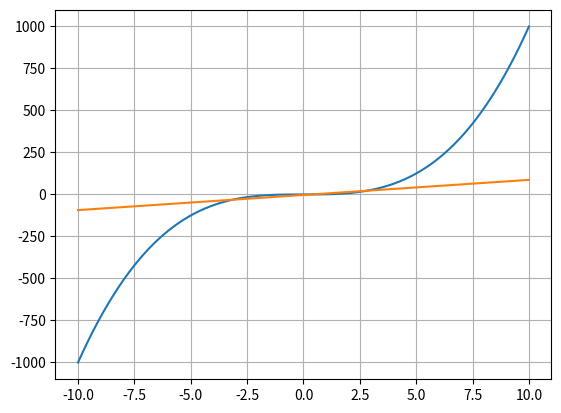

Python code for this plot:
"""
Consiste em reparar a função em duas partes e comparar os dois gráficos gerados
vou usar como exemplo a função f(x) = x³-9x+3
queremos f(x)=0 então x³-9x+3 - 0
x³ = 9x-3
f1(x) = x³ e f2(x) = 9x-3
"""

import matplotlib.pyplot as plt
import numpy as np


def f(x):
    return x**3-9*x+3


def f1(x):
    return x**3


def f2(x):
    return 9*x-3


def grafico(a, b, c=1000):
    x = np.linspace(a, b, c)
    x = np.linspace(a, b, c)
    y_1 = f1(x)
    y_2 = f2(x)
    plt.plot(x, y_1, label="f1(x)")
    plt.plot(x, y_2, label="f2(x)")
    plt.grid(True)
    plt.show()


grafico(-10, 10)

"""
Analisando o gráfico vemos que há raízes nos intervalos [-4,-3],[0,1] e[2,3]
"""
